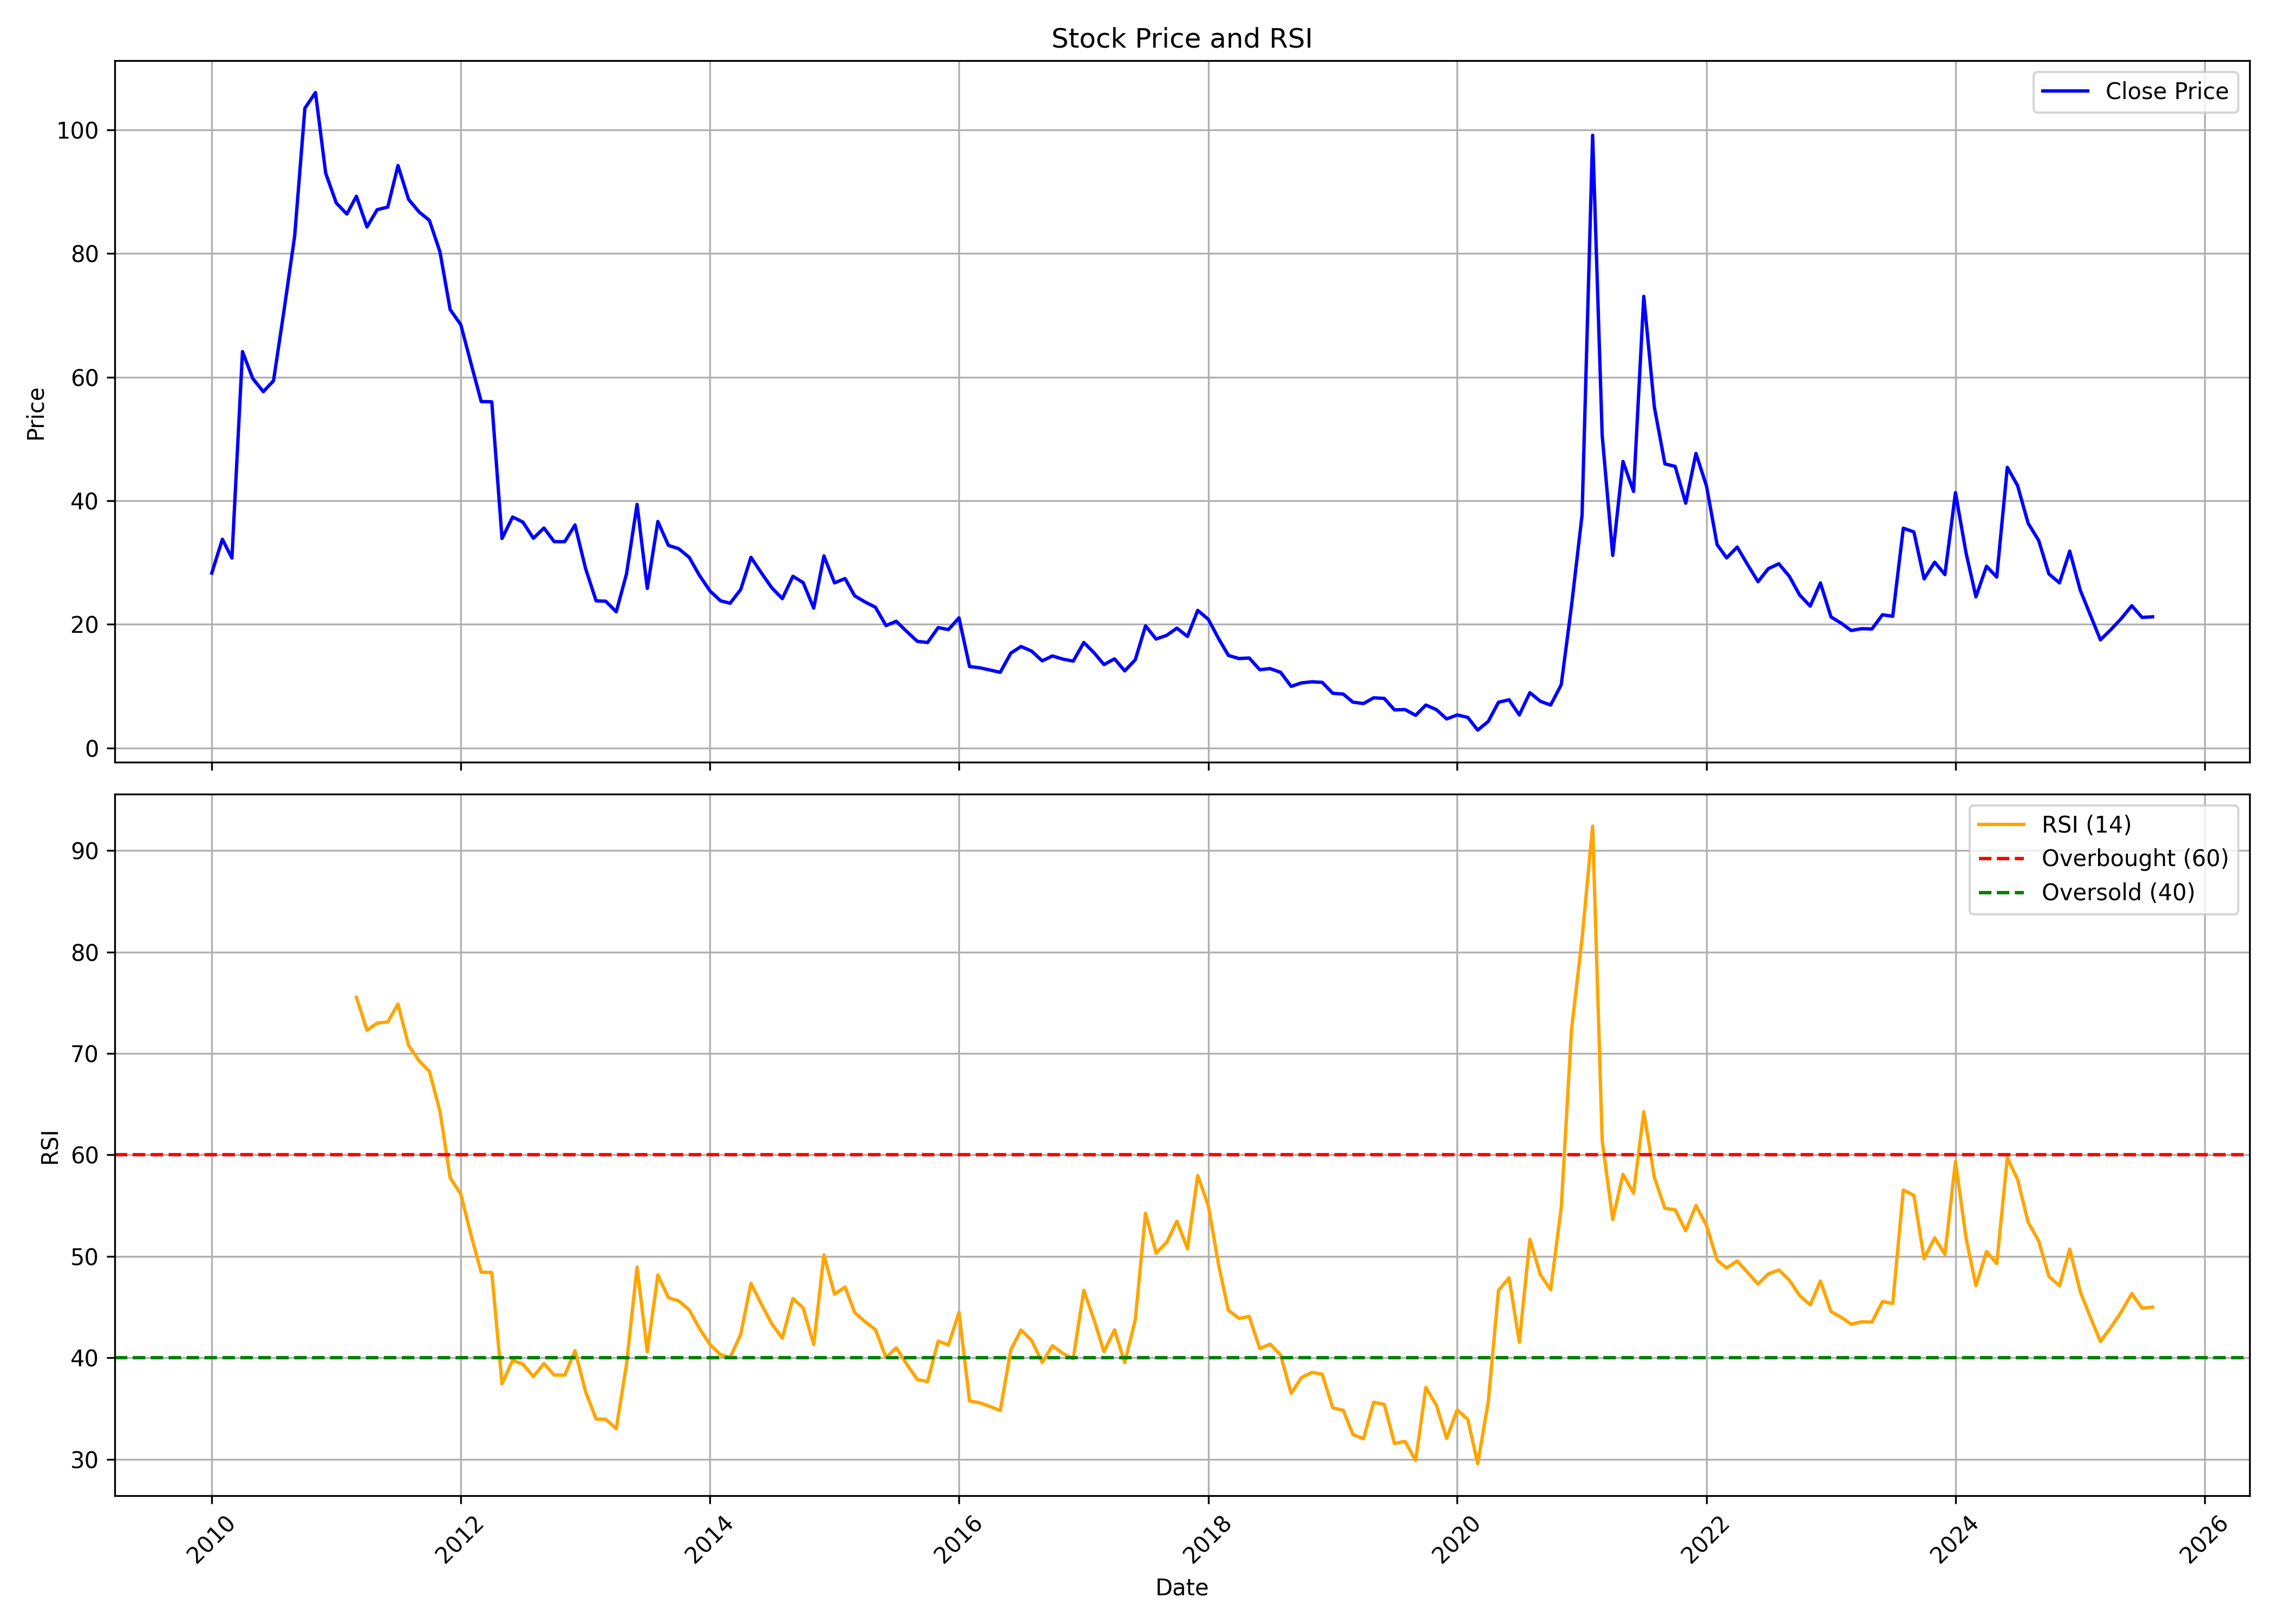

Data behind this chart, as committed beside it:
, date, symbol, open, high, low, close, volume, rsi
0, 2010-01-01, DIGISPICE, 33.85, 37.38, 26.41, 28.3, 4458056, 
1, 2010-02-01, DIGISPICE, 29.58, 41.69, 29.29, 33.77, 9307223, 
2, 2010-03-01, DIGISPICE, 33.77, 40.26, 29.45, 30.73, 7328174, 
3, 2010-04-01, DIGISPICE, 31.14, 64.37, 31.14, 64.12, 23206182, 
4, 2010-05-01, DIGISPICE, 64.49, 67.49, 51.35, 59.77, 11910475, 
5, 2010-06-01, DIGISPICE, 60.71, 62.52, 55.87, 57.63, 2422368, 
6, 2010-07-01, DIGISPICE, 58.25, 64.24, 56.93, 59.4, 4682473, 
7, 2010-08-01, DIGISPICE, 59.4, 71.68, 56.69, 70.86, 10513411, 
8, 2010-09-01, DIGISPICE, 71.15, 86.02, 69.01, 82.81, 9385334, 
9, 2010-10-01, DIGISPICE, 85.57, 104.4, 76.8, 103.5, 14023852, 
10, 2010-11-01, DIGISPICE, 104.7, 125.2, 91.16, 106, 11506492, 
11, 2010-12-01, DIGISPICE, 106.8, 112.7, 72.71, 92.96, 8527693, 
12, 2011-01-01, DIGISPICE, 94.33, 95.17, 81.39, 88.16, 1100775, 
13, 2011-02-01, DIGISPICE, 88.7, 91.83, 76.8, 86.36, 755591, 
14, 2011-03-01, DIGISPICE, 89.28, 93.5, 81.81, 89.24, 865045, 75.54
15, 2011-04-01, DIGISPICE, 89.78, 91.83, 81.44, 84.27, 437239, 72.3
16, 2011-05-01, DIGISPICE, 84.32, 90.99, 80.56, 87.07, 897190, 73
17, 2011-06-01, DIGISPICE, 87.7, 90.16, 79.72, 87.49, 278314, 73.11
18, 2011-07-01, DIGISPICE, 87.66, 101.3, 84.36, 94.21, 1689594, 74.88
19, 2011-08-01, DIGISPICE, 92.87, 95.75, 77.22, 88.74, 438408, 70.8
20, 2011-09-01, DIGISPICE, 88.74, 91.66, 82.23, 86.7, 1291853, 69.28
21, 2011-10-01, DIGISPICE, 87.25, 88.86, 83.15, 85.35, 1073332, 68.24
22, 2011-11-01, DIGISPICE, 84.71, 86.15, 72.05, 80.26, 417624, 64.32
23, 2011-12-01, DIGISPICE, 79.33, 83.87, 53.71, 70.9, 298333, 57.74
24, 2012-01-01, DIGISPICE, 76.2, 83.87, 64.08, 68.49, 42505, 56.14
25, 2012-02-01, DIGISPICE, 68.53, 75.22, 59.3, 62.01, 405145, 51.99
26, 2012-03-01, DIGISPICE, 63.53, 64.8, 53.41, 56.04, 214612, 48.43
27, 2012-04-01, DIGISPICE, 59.21, 66.08, 53.33, 55.99, 1405685, 48.41
28, 2012-05-01, DIGISPICE, 55.99, 58.45, 33.12, 33.88, 199691, 37.43
29, 2012-06-01, DIGISPICE, 32.19, 44.01, 31.17, 37.36, 132655, 39.74
30, 2012-07-01, DIGISPICE, 37.27, 42.4, 33.21, 36.55, 30920, 39.38
31, 2012-08-01, DIGISPICE, 37.65, 39.73, 32.19, 33.93, 207669, 38.15
32, 2012-09-01, DIGISPICE, 32.19, 39.81, 31.34, 35.58, 69864, 39.43
33, 2012-10-01, DIGISPICE, 34.82, 39.77, 32.28, 33.38, 83319, 38.29
34, 2012-11-01, DIGISPICE, 33.29, 34.86, 31.05, 33.38, 47113, 38.29
35, 2012-12-01, DIGISPICE, 34.31, 40.9, 34.22, 36.06, 39099, 40.71
36, 2013-01-01, DIGISPICE, 35.23, 38.62, 27.88, 29.03, 80679, 36.66
37, 2013-02-01, DIGISPICE, 29.03, 31.71, 19.92, 23.79, 38359, 33.96
38, 2013-03-01, DIGISPICE, 23.35, 26.21, 20.32, 23.75, 74627, 33.93
39, 2013-04-01, DIGISPICE, 23.75, 25.11, 19.13, 22.03, 29468, 33.01
40, 2013-05-01, DIGISPICE, 22.03, 42.05, 20.28, 28.15, 197502, 39.35
41, 2013-06-01, DIGISPICE, 27.75, 43.54, 24.41, 39.41, 313607, 48.94
42, 2013-07-01, DIGISPICE, 37.82, 39.19, 24.72, 25.82, 669839, 40.6
43, 2013-08-01, DIGISPICE, 26.39, 36.94, 23.4, 36.64, 2153910, 48.17
44, 2013-09-01, DIGISPICE, 36.86, 39.5, 29.78, 32.77, 421843, 45.92
45, 2013-10-01, DIGISPICE, 31.93, 34.22, 30.92, 32.24, 106626, 45.6
46, 2013-11-01, DIGISPICE, 33.25, 35.18, 28.59, 30.83, 3236962, 44.73
47, 2013-12-01, DIGISPICE, 30.47, 31.8, 27.16, 27.91, 40624, 42.88
48, 2014-01-01, DIGISPICE, 27.82, 28.88, 23.85, 25.39, 21944, 41.3
49, 2014-02-01, DIGISPICE, 24.73, 30.16, 22.96, 23.8, 54712, 40.29
50, 2014-03-01, DIGISPICE, 23.23, 25.32, 21.33, 23.42, 58954, 40.04
51, 2014-04-01, DIGISPICE, 23.74, 28.33, 22.72, 25.64, 48558, 42.31
52, 2014-05-01, DIGISPICE, 25.64, 34.18, 21.66, 30.84, 155505, 47.34
53, 2014-06-01, DIGISPICE, 29.68, 39.88, 27.82, 28.29, 288058, 45.25
54, 2014-07-01, DIGISPICE, 29.58, 29.58, 24.44, 25.92, 49858, 43.35
55, 2014-08-01, DIGISPICE, 25.13, 26.34, 23.19, 24.16, 35114, 41.93
56, 2014-09-01, DIGISPICE, 24.76, 34.64, 24.16, 27.78, 228544, 45.84
57, 2014-10-01, DIGISPICE, 27.82, 40.06, 25.92, 26.76, 301302, 44.92
58, 2014-11-01, DIGISPICE, 26.9, 27.78, 21.79, 22.63, 281276, 41.31
59, 2014-12-01, DIGISPICE, 24.07, 34.22, 18.92, 31.07, 826605, 50.14
... 128 more rows
